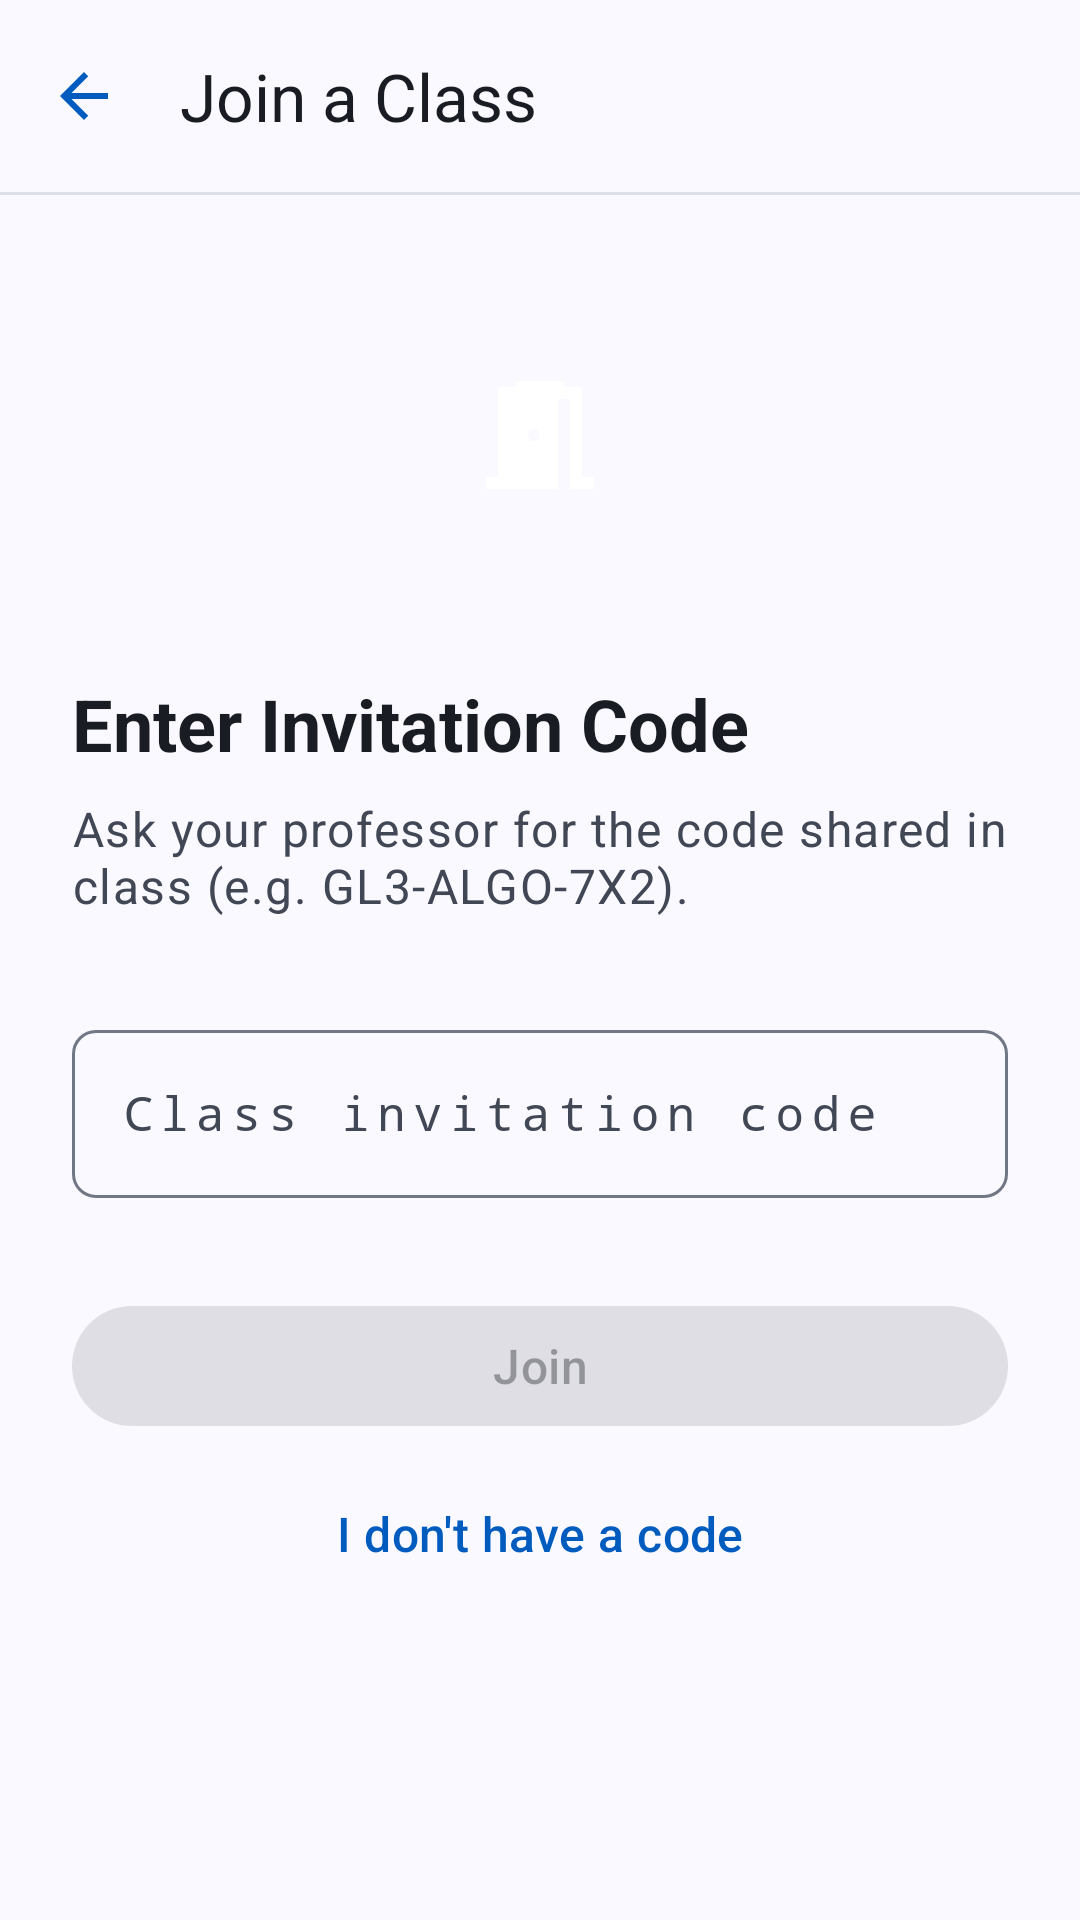

Layout XML and referenced resources for this Android screen:
<!-- AndroidManifest.xml: application theme Theme.AttendBLE -->
<!-- res/layout/activity_join_class.xml -->
<?xml version="1.0" encoding="utf-8"?>
<androidx.constraintlayout.widget.ConstraintLayout xmlns:android="http://schemas.android.com/apk/res/android"
    xmlns:app="http://schemas.android.com/apk/res-auto"
    xmlns:tools="http://schemas.android.com/tools"
    android:id="@+id/main"
    android:layout_width="match_parent"
    android:layout_height="match_parent"
    android:background="?attr/colorSurface"
    tools:context=".ui.student.classes.JoinClassActivity">

    <com.google.android.material.appbar.MaterialToolbar
        android:id="@+id/topbar"
        android:layout_width="match_parent"
        android:layout_height="?attr/actionBarSize"
        android:background="?attr/colorSurface"
        app:contentInsetStart="0dp"
        app:layout_constraintTop_toTopOf="parent"
        app:navigationContentDescription="@string/jc_back_cd"
        app:navigationIcon="@drawable/ic_arrow_back"
        app:title="@string/jc_title"
        app:titleCentered="false"
        app:titleTextAppearance="?attr/textAppearanceTitleLarge"
        app:titleTextColor="?attr/colorOnSurface" />

    <View
        android:id="@+id/divider_top"
        android:layout_width="match_parent"
        android:layout_height="1dp"
        android:alpha="0.5"
        android:background="@color/brand_outline_variant"
        app:layout_constraintTop_toBottomOf="@id/topbar" />

    <androidx.core.widget.NestedScrollView
        android:layout_width="match_parent"
        android:layout_height="0dp"
        android:fillViewport="true"
        app:layout_constraintBottom_toBottomOf="parent"
        app:layout_constraintTop_toBottomOf="@id/divider_top">

        <LinearLayout
            android:layout_width="match_parent"
            android:layout_height="wrap_content"
            android:orientation="vertical"
            android:paddingHorizontal="24dp"
            android:paddingVertical="32dp">

            <FrameLayout
                android:layout_width="96dp"
                android:layout_height="96dp"
                android:layout_gravity="center_horizontal"
                android:background="@drawable/bg_hero_primary_rounded">

                <ImageView
                    android:layout_width="48dp"
                    android:layout_height="48dp"
                    android:layout_gravity="center"
                    android:contentDescription="@string/jc_hero_cd"
                    android:src="@drawable/ic_meeting_room"
                    app:tint="@color/white" />
            </FrameLayout>

            <TextView
                android:layout_width="match_parent"
                android:layout_height="wrap_content"
                android:layout_marginTop="32dp"
                android:text="@string/jc_heading"
                android:textAppearance="?attr/textAppearanceHeadlineSmall"
                android:textColor="?attr/colorOnSurface"
                android:textStyle="bold" />

            <TextView
                android:layout_width="match_parent"
                android:layout_height="wrap_content"
                android:layout_marginTop="8dp"
                android:text="@string/jc_subtitle"
                android:textAppearance="?attr/textAppearanceBodyLarge"
                android:textColor="?attr/colorOnSurfaceVariant" />

            <com.google.android.material.textfield.TextInputLayout
                android:id="@+id/til_code"
                style="@style/Widget.Material3.TextInputLayout.OutlinedBox"
                android:layout_width="match_parent"
                android:layout_height="wrap_content"
                android:layout_marginTop="32dp"
                android:hint="@string/jc_code_label"
                app:boxCornerRadiusBottomEnd="8dp"
                app:boxCornerRadiusBottomStart="8dp"
                app:boxCornerRadiusTopEnd="8dp"
                app:boxCornerRadiusTopStart="8dp">

                <com.google.android.material.textfield.TextInputEditText
                    android:id="@+id/et_code"
                    android:layout_width="match_parent"
                    android:layout_height="56dp"
                    android:fontFamily="monospace"
                    android:inputType="textCapCharacters"
                    android:letterSpacing="0.15"
                    android:maxLines="1"
                    android:textAppearance="?attr/textAppearanceTitleMedium"
                    android:textAllCaps="true" />
            </com.google.android.material.textfield.TextInputLayout>

            <com.google.android.material.button.MaterialButton
                android:id="@+id/btn_join"
                android:layout_width="match_parent"
                android:layout_height="48dp"
                android:layout_marginTop="32dp"
                android:enabled="false"
                android:text="@string/jc_action_join"
                android:textAppearance="?attr/textAppearanceTitleMedium"
                app:cornerRadius="9999dp" />

            <com.google.android.material.button.MaterialButton
                android:id="@+id/btn_no_code"
                style="@style/Widget.Material3.Button.TextButton"
                android:layout_width="match_parent"
                android:layout_height="48dp"
                android:layout_marginTop="8dp"
                android:text="@string/jc_no_code"
                android:textAppearance="?attr/textAppearanceTitleMedium"
                android:textColor="?attr/colorPrimary"
                app:cornerRadius="9999dp" />
        </LinearLayout>
    </androidx.core.widget.NestedScrollView>

</androidx.constraintlayout.widget.ConstraintLayout>
<!-- resources referenced by this layout -->
<resources>
  <color name="brand_outline_variant">#C1C6D6</color>
  <color name="white">#FFFFFFFF</color>
  <!-- drawable ic_arrow_back (drawable) -->
  <vector xmlns:android="http://schemas.android.com/apk/res/android"
      android:width="24dp"
      android:height="24dp"
      android:viewportWidth="24"
      android:viewportHeight="24"
      android:tint="?attr/colorPrimary">
      <path
          android:fillColor="@android:color/white"
          android:pathData="M20,11H7.83l5.59,-5.59L12,4l-8,8 8,8 1.41,-1.41L7.83,13H20v-2z"/>
  </vector>
  <!-- drawable ic_meeting_room (drawable) -->
  <vector xmlns:android="http://schemas.android.com/apk/res/android"
      android:width="48dp"
      android:height="48dp"
      android:viewportWidth="24"
      android:viewportHeight="24"
      android:tint="@color/white">
      <path
          android:fillColor="@android:color/white"
          android:pathData="M19,19V4h-3V3H8v1H5v15H3v2h12V6h2v15h4v-2h-2zM11,13c-0.55,0 -1,-0.45 -1,-1s0.45,-1 1,-1 1,0.45 1,1 -0.45,1 -1,1z"/>
  </vector>
  <string name="jc_action_join">Join</string>
  <string name="jc_back_cd">Back</string>
  <string name="jc_code_label">Class invitation code</string>
  <string name="jc_heading">Enter Invitation Code</string>
  <string name="jc_hero_cd">Join class</string>
  <string name="jc_no_code">I don\'t have a code</string>
  <string name="jc_subtitle">Ask your professor for the code shared in class (e.g. GL3-ALGO-7X2).</string>
  <string name="jc_title">Join a Class</string>
  <style name="Theme.AttendBLE" parent="Base.Theme.AttendBLE" />
  <style name="Base.Theme.AttendBLE" parent="Theme.Material3.DayNight.NoActionBar">
          <item name="colorPrimary">@color/brand_primary</item>
          <item name="colorOnPrimary">@color/brand_on_primary</item>
          <item name="android:colorBackground">@color/brand_background</item>
          <item name="colorSurface">@color/brand_background</item>
          <item name="colorOnSurface">@color/brand_on_surface</item>
          <item name="colorOnSurfaceVariant">@color/brand_on_surface_variant</item>
          <item name="colorOutline">@color/brand_outline</item>
          <item name="colorOutlineVariant">@color/brand_outline_variant</item>
          <item name="colorSurfaceContainerHighest">@color/brand_surface_container_highest</item>
          <item name="colorSurfaceContainerLow">@color/brand_surface_container_low</item>
      </style>
  <color name="brand_primary">#005BBF</color>
  <color name="brand_on_primary">#FFFFFF</color>
  <color name="brand_background">#F9F9FF</color>
  <color name="brand_on_surface">#191C23</color>
  <color name="brand_on_surface_variant">#414754</color>
  <color name="brand_outline">#727785</color>
  <color name="brand_surface_container_highest">#E0E2EC</color>
  <color name="brand_surface_container_low">#F2F3FD</color>
</resources>
